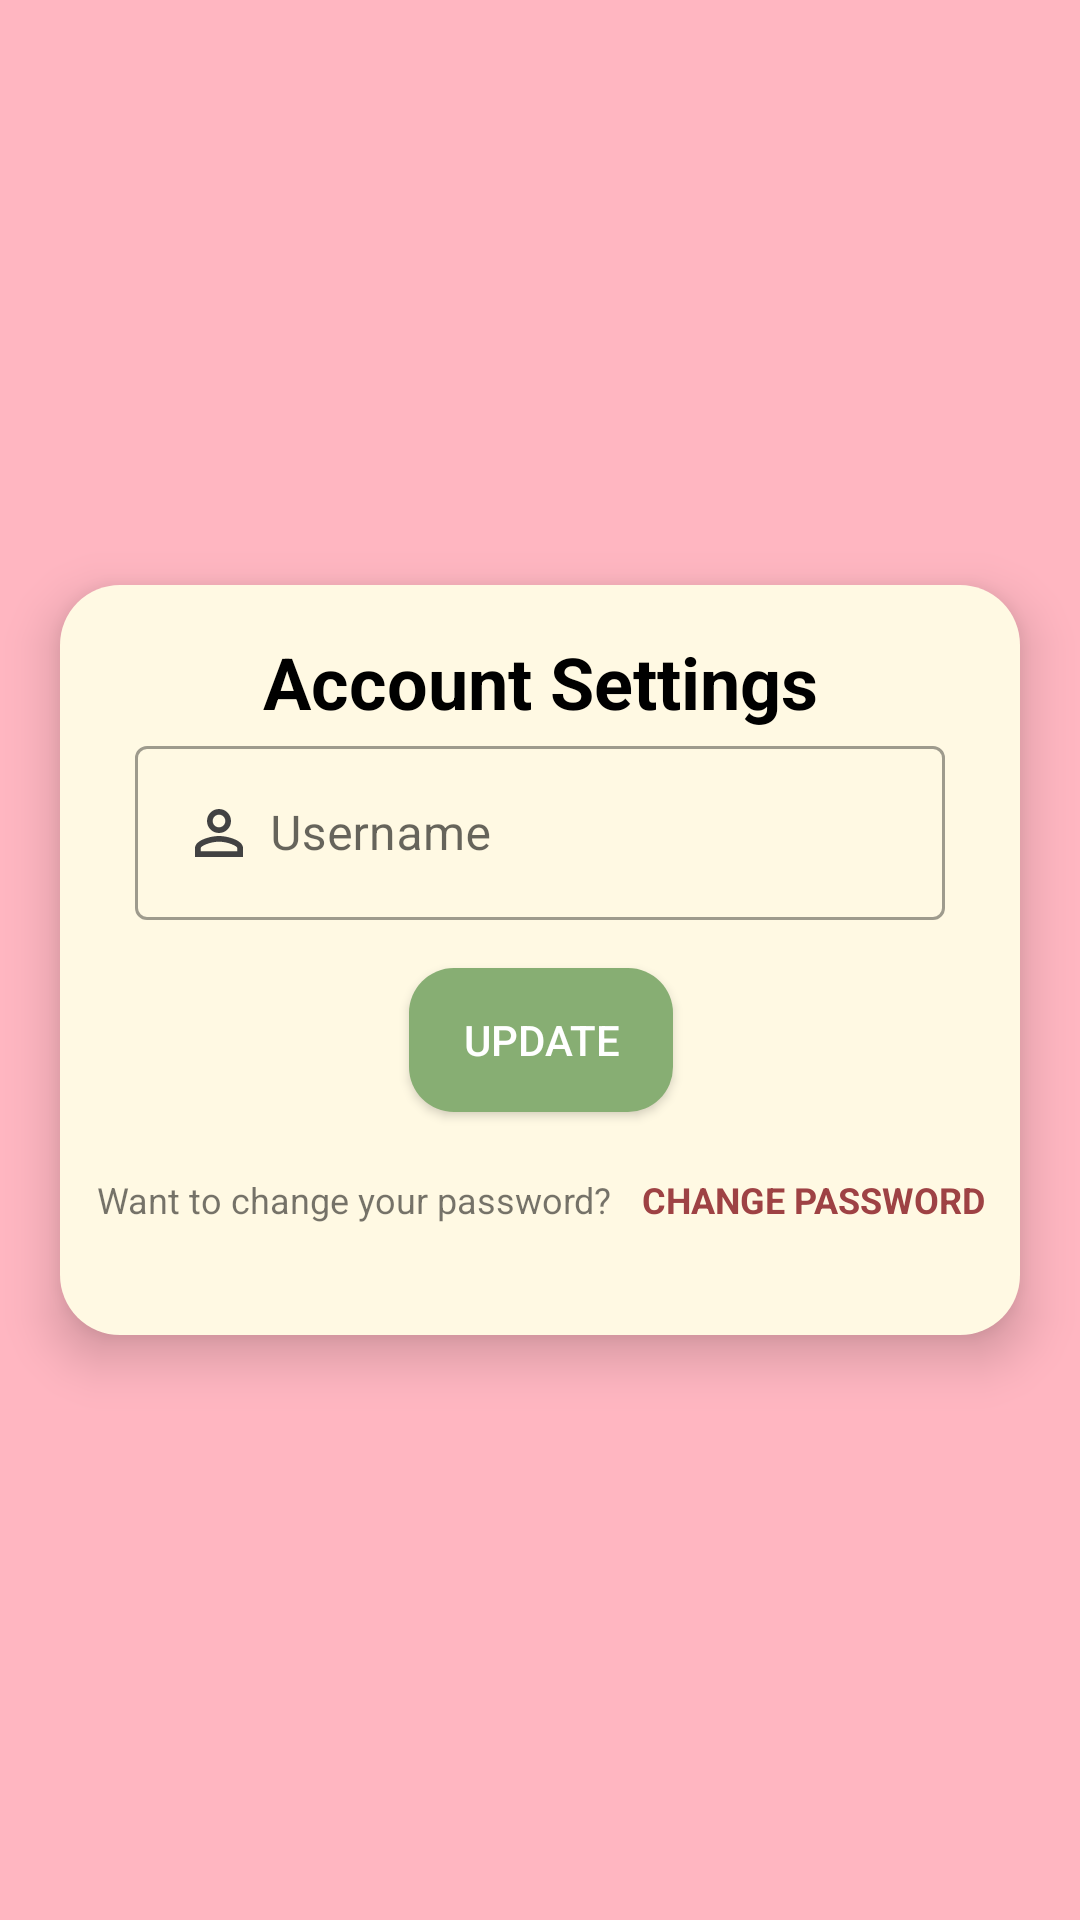

Here is an Android app screen rendered from its layout file. Give the layout XML and the strings, colors and styles it references.
<!-- AndroidManifest.xml: application theme Theme.LoveDiary -->
<!-- res/layout/fragment_account_settings.xml -->
<?xml version="1.0" encoding="utf-8"?>
<androidx.constraintlayout.widget.ConstraintLayout xmlns:android="http://schemas.android.com/apk/res/android"
    xmlns:app="http://schemas.android.com/apk/res-auto"
    xmlns:tools="http://schemas.android.com/tools"
    android:layout_width="match_parent"
    android:layout_height="match_parent"
    android:background="@color/main_color">

    <androidx.constraintlayout.widget.ConstraintLayout
        android:layout_width="match_parent"
        android:layout_height="wrap_content"
        android:background="@drawable/container_main_rounded"
        android:elevation="10dp"
        android:layout_marginHorizontal="20dp"
        app:layout_constraintBottom_toBottomOf="parent"
        app:layout_constraintEnd_toEndOf="parent"
        app:layout_constraintStart_toStartOf="parent"
        app:layout_constraintTop_toTopOf="parent">

        <TextView
            android:id="@+id/profile_username"
            android:layout_width="wrap_content"
            android:layout_height="wrap_content"
            android:layout_margin="16dp"
            android:text="Account Settings"
            android:textColor="@color/black"
            android:textSize="24sp"
            android:textStyle="bold"
            app:layout_constraintEnd_toEndOf="parent"
            app:layout_constraintStart_toStartOf="parent"
            app:layout_constraintTop_toTopOf="parent" />

        <com.google.android.material.textfield.TextInputLayout
            android:id="@+id/textInputLayout3"
            style="@style/Widget.MaterialComponents.TextInputLayout.OutlinedBox"
            android:layout_width="match_parent"
            android:layout_height="wrap_content"
            android:layout_marginHorizontal="25dp"
            app:endIconMode="clear_text"
            app:layout_constraintEnd_toEndOf="@+id/profile_username"
            app:layout_constraintStart_toStartOf="@+id/profile_username"
            app:layout_constraintTop_toBottomOf="@+id/profile_username">

            <com.google.android.material.textfield.TextInputEditText
                android:id="@+id/setup_username"
                android:layout_width="match_parent"
                android:layout_height="wrap_content"
                android:drawableStart="@drawable/ic_person"
                android:drawablePadding="5dp"
                android:hint="Username"
                android:maxLength="16"
                android:maxLines="1" />
        </com.google.android.material.textfield.TextInputLayout>

        <androidx.appcompat.widget.AppCompatButton
            android:id="@+id/setup_button"
            android:layout_width="wrap_content"
            android:layout_height="wrap_content"
            android:layout_marginTop="16dp"
            android:background="@drawable/btn_main"
            android:padding="10dp"
            android:text="UPDATE"
            android:textColor="@color/white"
            app:layout_constraintEnd_toEndOf="@+id/textInputLayout3"
            app:layout_constraintStart_toStartOf="@+id/textInputLayout3"
            app:layout_constraintTop_toBottomOf="@+id/textInputLayout3" />

        <LinearLayout
            android:layout_width="wrap_content"
            android:layout_height="wrap_content"
            android:layout_marginTop="16dp"
            android:layout_marginBottom="32dp"
            android:orientation="horizontal"
            app:layout_constraintBottom_toBottomOf="parent"
            app:layout_constraintEnd_toEndOf="@+id/setup_button"
            app:layout_constraintStart_toStartOf="@+id/setup_button"
            app:layout_constraintTop_toBottomOf="@+id/setup_button">

            <TextView
                android:id="@+id/textView2"
                android:layout_width="wrap_content"
                android:layout_height="wrap_content"
                android:layout_margin="5dp"
                android:layout_weight="1"
                android:text="Want to change your password?"
                android:textSize="12sp"/>

            <TextView
                android:id="@+id/setup_link"
                android:layout_width="wrap_content"
                android:layout_height="wrap_content"
                android:layout_margin="5dp"
                android:layout_weight="1"
                android:text="CHANGE PASSWORD"
                android:textColor="@color/secondary_color"
                android:textStyle="bold"
                android:textSize="12sp" />
        </LinearLayout>
    </androidx.constraintlayout.widget.ConstraintLayout>

</androidx.constraintlayout.widget.ConstraintLayout>
<!-- resources referenced by this layout -->
<resources>
  <color name="black">#FF000000</color>
  <color name="main_color">#FFB6C1</color>
  <color name="secondary_color">#9E4244</color>
  <color name="white">#FFFFFFFF</color>
  <!-- drawable btn_main (drawable) -->
  <?xml version="1.0" encoding="utf-8"?>
  <shape xmlns:android="http://schemas.android.com/apk/res/android"
      android:shape="rectangle">
      <solid android:color="@color/third_color" />
      <corners android:radius="15dp"/>
  </shape>
  <!-- drawable container_main_rounded (drawable) -->
  <?xml version="1.0" encoding="utf-8"?>
  <shape xmlns:android="http://schemas.android.com/apk/res/android"
      android:shape="rectangle">
      <solid android:color="@color/container_color" />
      <corners android:radius="20dp"/>
  </shape>
  <!-- drawable ic_person (drawable) -->
  <vector android:autoMirrored="true" android:height="24dp"
      android:tint="@color/text_main" android:viewportHeight="24"
      android:viewportWidth="24" android:width="24dp" xmlns:android="http://schemas.android.com/apk/res/android">
      <path android:fillColor="@android:color/white" android:pathData="M12,5.9c1.16,0 2.1,0.94 2.1,2.1s-0.94,2.1 -2.1,2.1S9.9,9.16 9.9,8s0.94,-2.1 2.1,-2.1m0,9c2.97,0 6.1,1.46 6.1,2.1v1.1L5.9,18.1L5.9,17c0,-0.64 3.13,-2.1 6.1,-2.1M12,4C9.79,4 8,5.79 8,8s1.79,4 4,4 4,-1.79 4,-4 -1.79,-4 -4,-4zM12,13c-2.67,0 -8,1.34 -8,4v3h16v-3c0,-2.66 -5.33,-4 -8,-4z"/>
  </vector>
  <style name="Theme.LoveDiary" parent="Theme.MaterialComponents.DayNight.NoActionBar">
          
          <item name="colorPrimary">@color/purple_500</item>
          <item name="colorPrimaryVariant">@color/purple_700</item>
          <item name="colorOnPrimary">@color/white</item>
          
          <item name="colorSecondary">@color/teal_200</item>
          <item name="colorSecondaryVariant">@color/teal_700</item>
          <item name="colorOnSecondary">@color/black</item>
          
          <item name="android:statusBarColor" tools:targetApi="21">?attr/colorPrimaryVariant</item>
          
      </style>
  <color name="third_color">#87AE73</color>
  <color name="container_color">#FFF9E3</color>
  <color name="text_main">#424242</color>
  <color name="purple_500">#F01F1F</color>
  <color name="purple_700">#FFB6C1</color>
  <color name="teal_200">#FF03DAC5</color>
  <color name="teal_700">#FF018786</color>
</resources>
